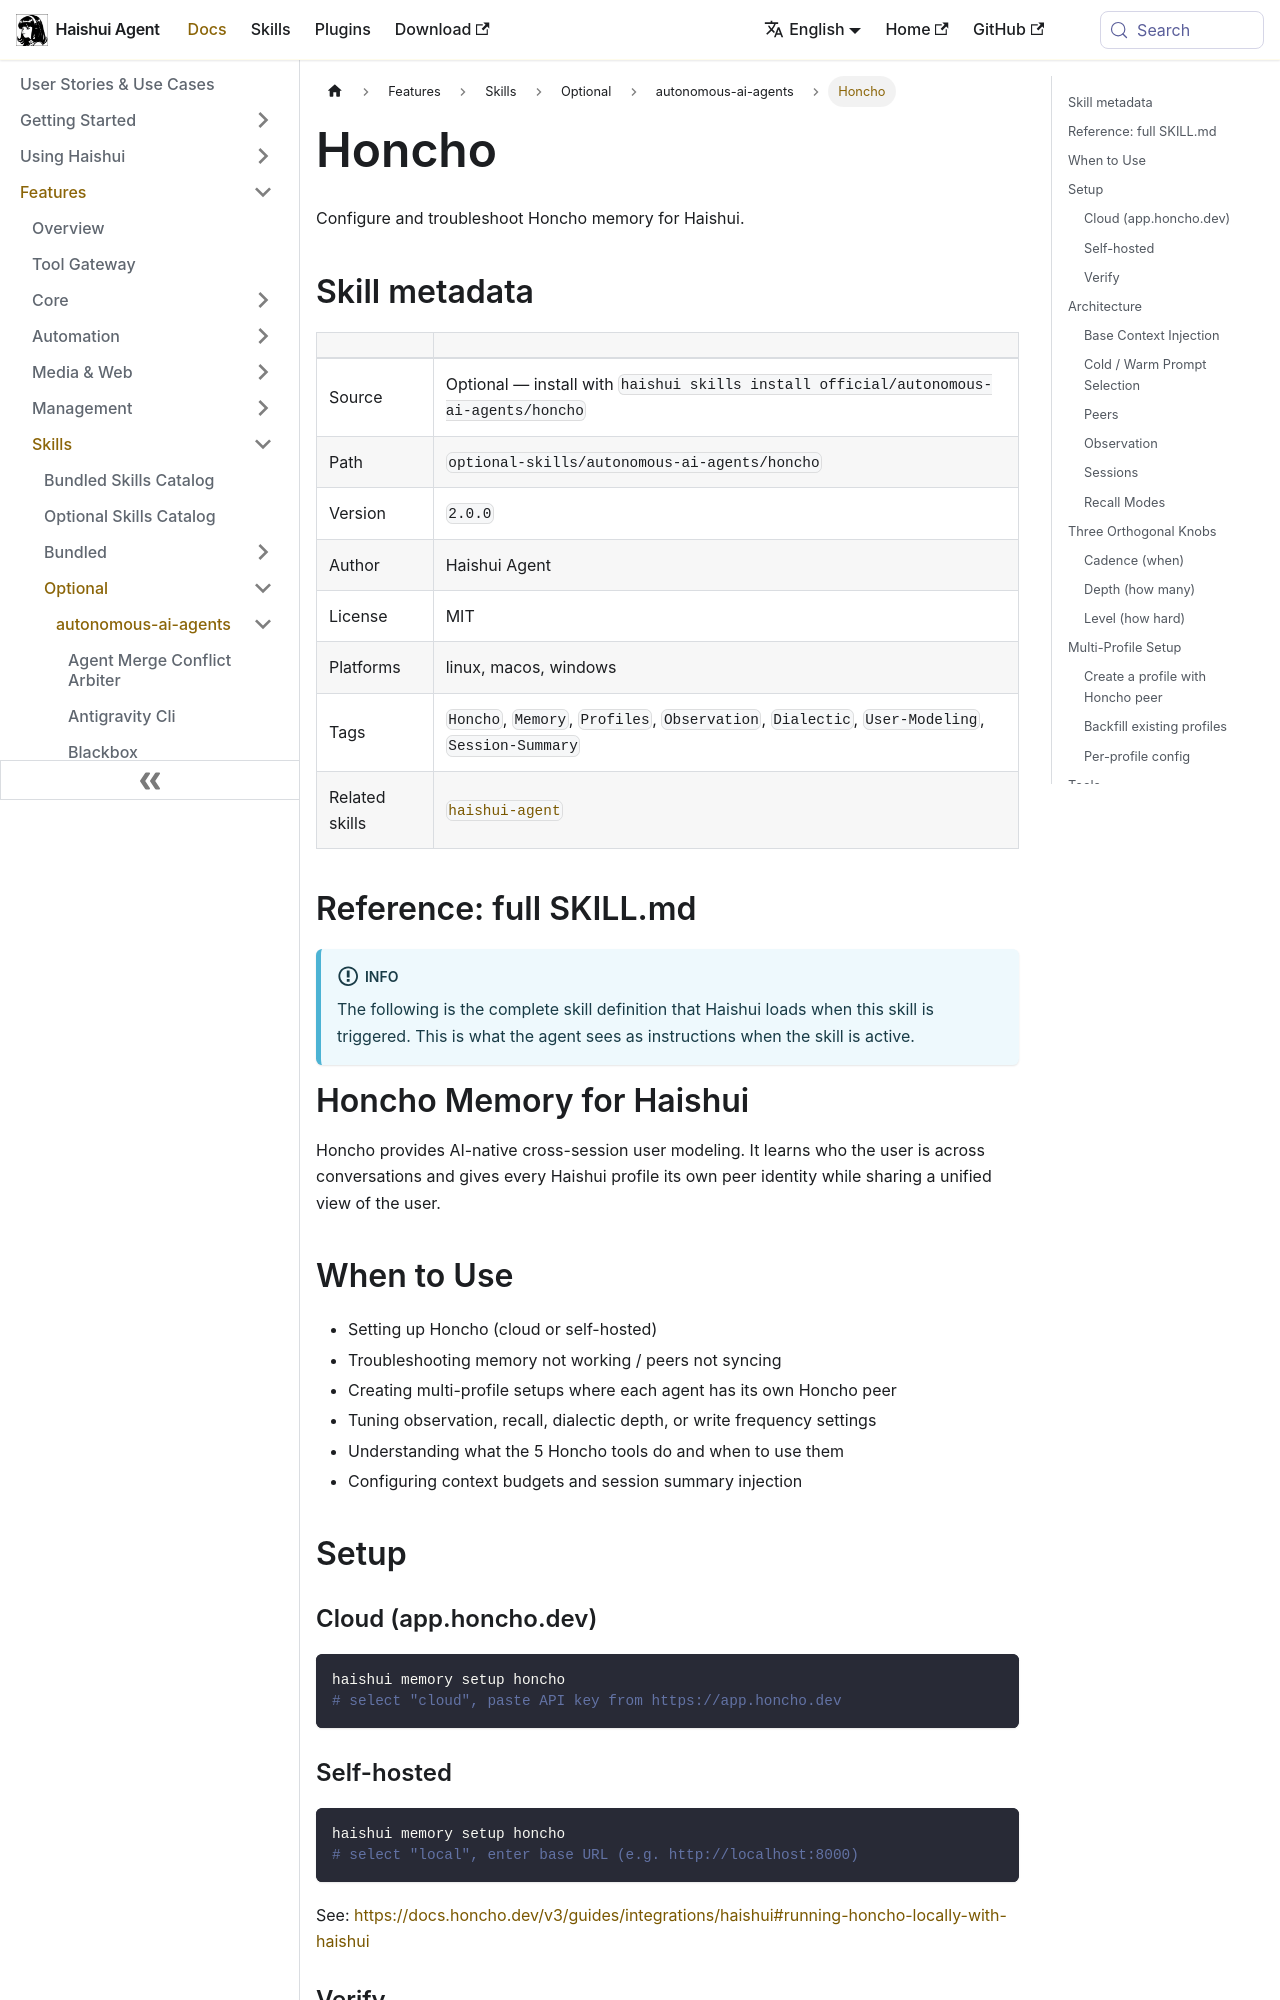

repository: aiqinghaiwork163/haishui-agent · page: docs/user-guide/skills/optional/autonomous-ai-agents/autonomous-ai-agents-honcho/index.html · generator: docusaurus

---
title: "Honcho — Configure and troubleshoot Honcho memory for Haishui"
sidebar_label: "Honcho"
description: "Configure and troubleshoot Honcho memory for Haishui"
---

{/* This page is auto-generated from the skill's SKILL.md by website/scripts/generate-skill-docs.py. Edit the source SKILL.md, not this page. */}

# Honcho

Configure and troubleshoot Honcho memory for Haishui.

## Skill metadata

| | |
|---|---|
| Source | Optional — install with `haishui skills install official/autonomous-ai-agents/honcho` |
| Path | `optional-skills/autonomous-ai-agents/honcho` |
| Version | `2.0.0` |
| Author | Haishui Agent |
| License | MIT |
| Platforms | linux, macos, windows |
| Tags | `Honcho`, `Memory`, `Profiles`, `Observation`, `Dialectic`, `User-Modeling`, `Session-Summary` |
| Related skills | [`haishui-agent`](../../bundled/autonomous-ai-agents/autonomous-ai-agents-haishui-agent.md) |

## Reference: full SKILL.md

:::info
The following is the complete skill definition that Haishui loads when this skill is triggered. This is what the agent sees as instructions when the skill is active.
:::

# Honcho Memory for Haishui

Honcho provides AI-native cross-session user modeling. It learns who the user is across conversations and gives every Haishui profile its own peer identity while sharing a unified view of the user.

## When to Use

- Setting up Honcho (cloud or self-hosted)
- Troubleshooting memory not working / peers not syncing
- Creating multi-profile setups where each agent has its own Honcho peer
- Tuning observation, recall, dialectic depth, or write frequency settings
- Understanding what the 5 Honcho tools do and when to use them
- Configuring context budgets and session summary injection

## Setup

### Cloud (app.honcho.dev)

```bash
haishui memory setup honcho
# select "cloud", paste API key from https://app.honcho.dev
```

### Self-hosted

```bash
haishui memory setup honcho
# select "local", enter base URL (e.g. http://localhost:8000)
```

See: https://docs.honcho.dev/v3/guides/integrations/haishui#running-honcho-locally-with-haishui

### Verify

```bash
haishui honcho status    # shows resolved config, connection test, peer info
```

## Architecture
